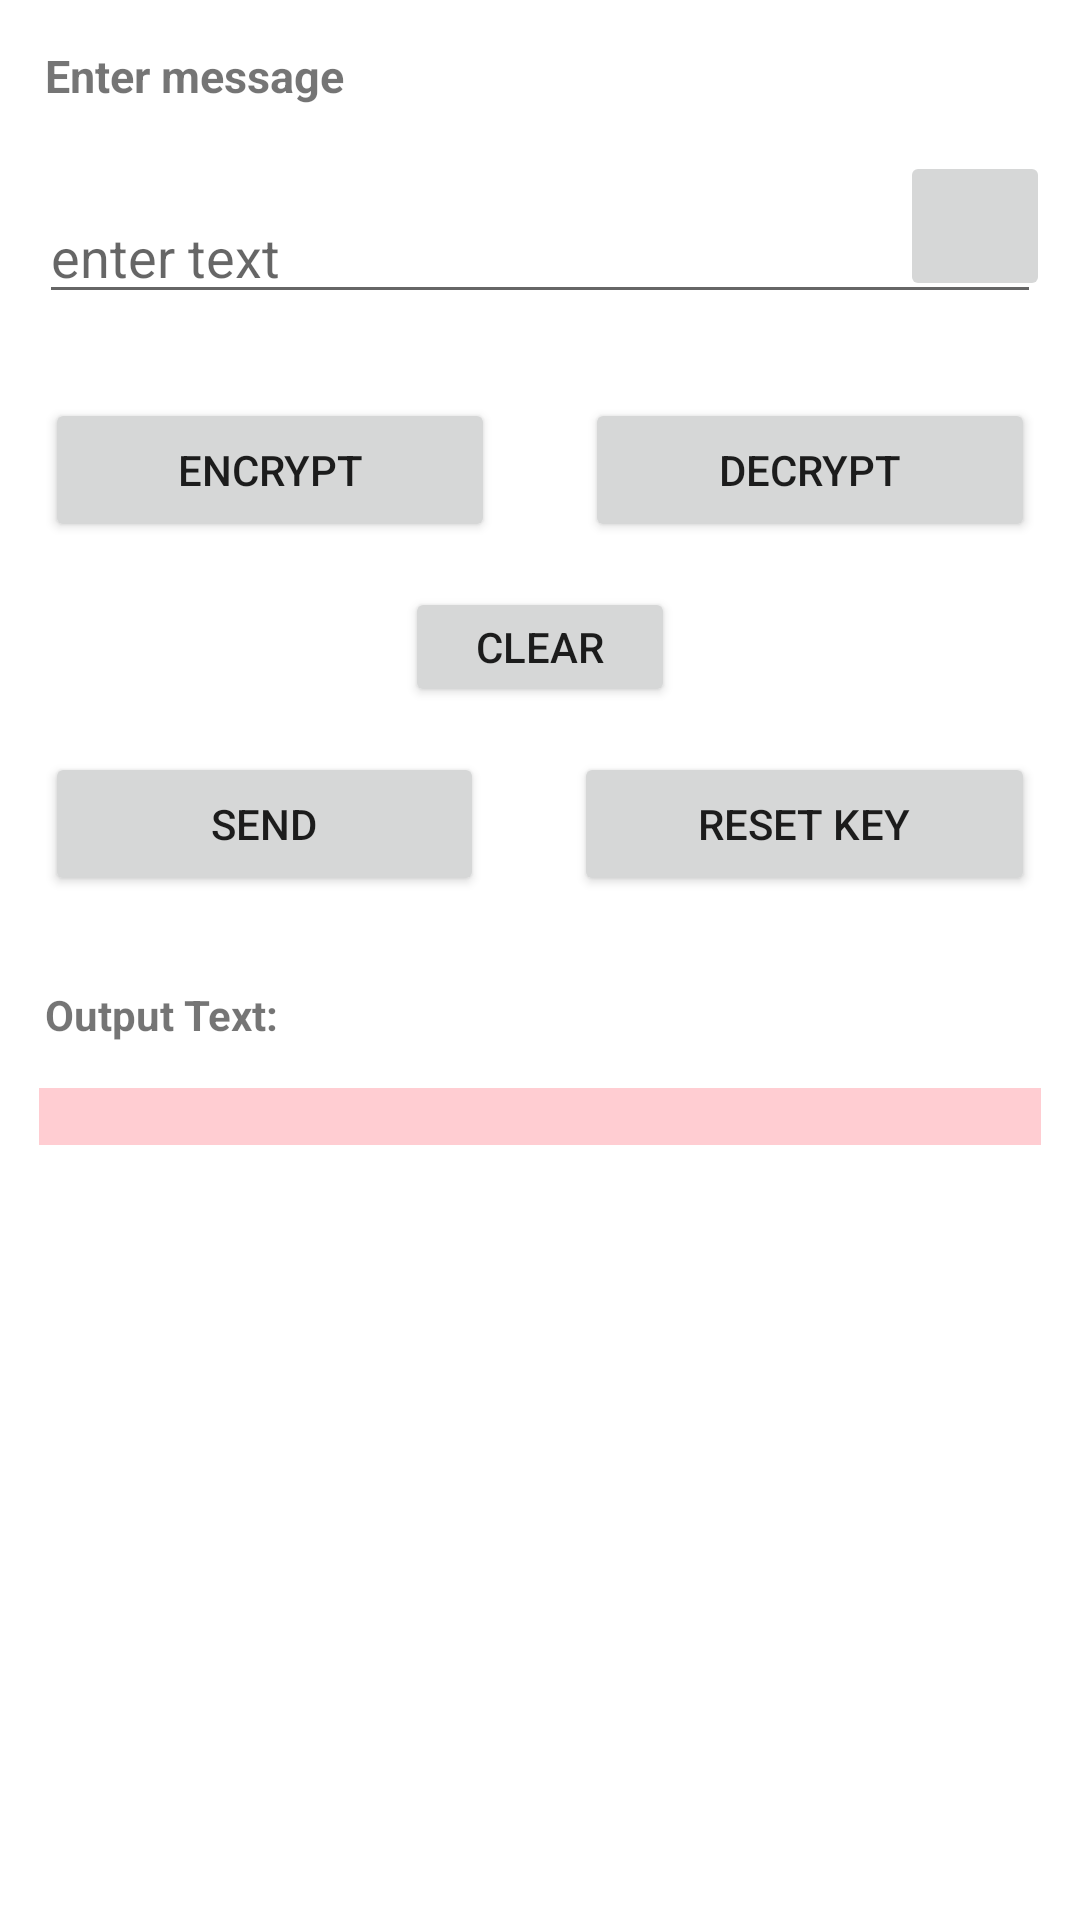

The Android layout XML behind this screen, and the referenced resources:
<!-- AndroidManifest.xml: application theme Theme.SecureMessengerApp -->
<!-- res/layout/activity_aes.xml -->
<?xml version="1.0" encoding="utf-8"?>
<ScrollView xmlns:android="http://schemas.android.com/apk/res/android"
    xmlns:app="http://schemas.android.com/apk/res-auto"
    xmlns:tools="http://schemas.android.com/tools"
    android:layout_width="match_parent"
    android:layout_height="match_parent"
    tools:context=".AES"
    android:orientation="vertical">

    <LinearLayout
        android:layout_width="match_parent"
        android:layout_height="match_parent"

        android:orientation="vertical"
        >
        <TextView
            android:layout_width="wrap_content"
            android:layout_height="wrap_content"
            android:text="Enter message"
            android:layout_margin="15dp"
            android:textSize="15sp"
            android:textStyle="bold"
            />
        <RelativeLayout
            android:layout_width="match_parent"
            android:layout_height="wrap_content"
            android:orientation="horizontal">
            <EditText
                android:layout_width="match_parent"
                android:layout_height="wrap_content"
                android:hint="enter text"
                android:id="@+id/input_text"
                android:layout_margin="13dp"
                />

            <ImageButton
                android:layout_width="50sp"
                android:layout_height="50sp"
                android:layout_alignParentRight="true"
                android:layout_marginStart="10dp"
                android:layout_marginLeft="10dp"
                android:layout_marginEnd="10dp"
                android:layout_marginRight="12dp"
                android:onClick="getspeechinput"
                android:src="@drawable/ic_baseline_keyboard_voice_24" />

        </RelativeLayout>

        <LinearLayout
            android:layout_width="match_parent"
            android:layout_height="wrap_content"
            android:orientation="horizontal"
            >
            <Button
                android:layout_width="wrap_content"
                android:layout_height="wrap_content"
                android:layout_margin="15dp"
                android:text="Encrypt"
                android:id="@+id/encrypt"
                android:layout_gravity="center"
                android:layout_weight="1"
                />

            <Button
                android:layout_width="wrap_content"
                android:layout_height="wrap_content"
                android:layout_margin="15dp"
                android:text="Decrypt"
                android:id="@+id/decrypt"
                android:layout_gravity="center"
                android:layout_weight="1"
                />

        </LinearLayout>

        <Button
            android:layout_width="90dp"
            android:layout_height="40dp"
            android:text="CLEAR"
            android:layout_gravity="center"
            android:id="@+id/clear_button"
            />

        <LinearLayout
            android:layout_width="match_parent"
            android:layout_height="wrap_content"
            android:orientation="horizontal"
            >
            <Button
                android:layout_width="wrap_content"
                android:layout_height="wrap_content"
                android:layout_margin="15dp"
                android:text="send"
                android:id="@+id/send"
                android:layout_gravity="center"
                android:layout_weight="1"
                />

            <Button
                android:layout_width="wrap_content"
                android:layout_height="wrap_content"
                android:layout_margin="15dp"
                android:text="reset key"
                android:id="@+id/reset"
                android:layout_gravity="center"
                android:layout_weight="1"
                />

        </LinearLayout>

        <TextView
            android:layout_width="match_parent"
            android:layout_height="wrap_content"
            android:text="Output Text: "
            android:layout_margin="15dp"
            android:textStyle="bold"
            android:textSize="14dp"
            />
        <TextView
            android:layout_width="match_parent"
            android:layout_height="wrap_content"
            android:id="@+id/output_text"
            android:layout_marginBottom="13dp"
            android:layout_marginLeft="13dp"
            android:background="#FFCDD2"
            android:layout_marginRight="13dp"
            android:textIsSelectable="true"
            />


    </LinearLayout>

</ScrollView>
<!-- resources referenced by this layout -->
<resources>
  <style name="Theme.SecureMessengerApp" parent="Theme.MaterialComponents.DayNight.DarkActionBar">
          
          <item name="colorPrimary">@color/purple_500</item>
          <item name="colorPrimaryVariant">@color/purple_700</item>
          <item name="colorOnPrimary">@color/white</item>
          
          <item name="colorSecondary">@color/teal_200</item>
          <item name="colorSecondaryVariant">@color/teal_700</item>
          <item name="colorOnSecondary">@color/black</item>
          
          <item name="android:statusBarColor" tools:targetApi="l">?attr/colorPrimaryVariant</item>
          
      </style>
  <!-- not gathered from this repository: default colours our renderer supplied (Android Studio template values) -->
  <color name="purple_500">#FF6200EE</color>
  <color name="purple_700">#FF3700B3</color>
  <color name="teal_200">#FF03DAC5</color>
  <color name="teal_700">#FF018786</color>
  <color name="black">#FF000000</color>
  <color name="white">#FFFFFFFF</color>
</resources>
